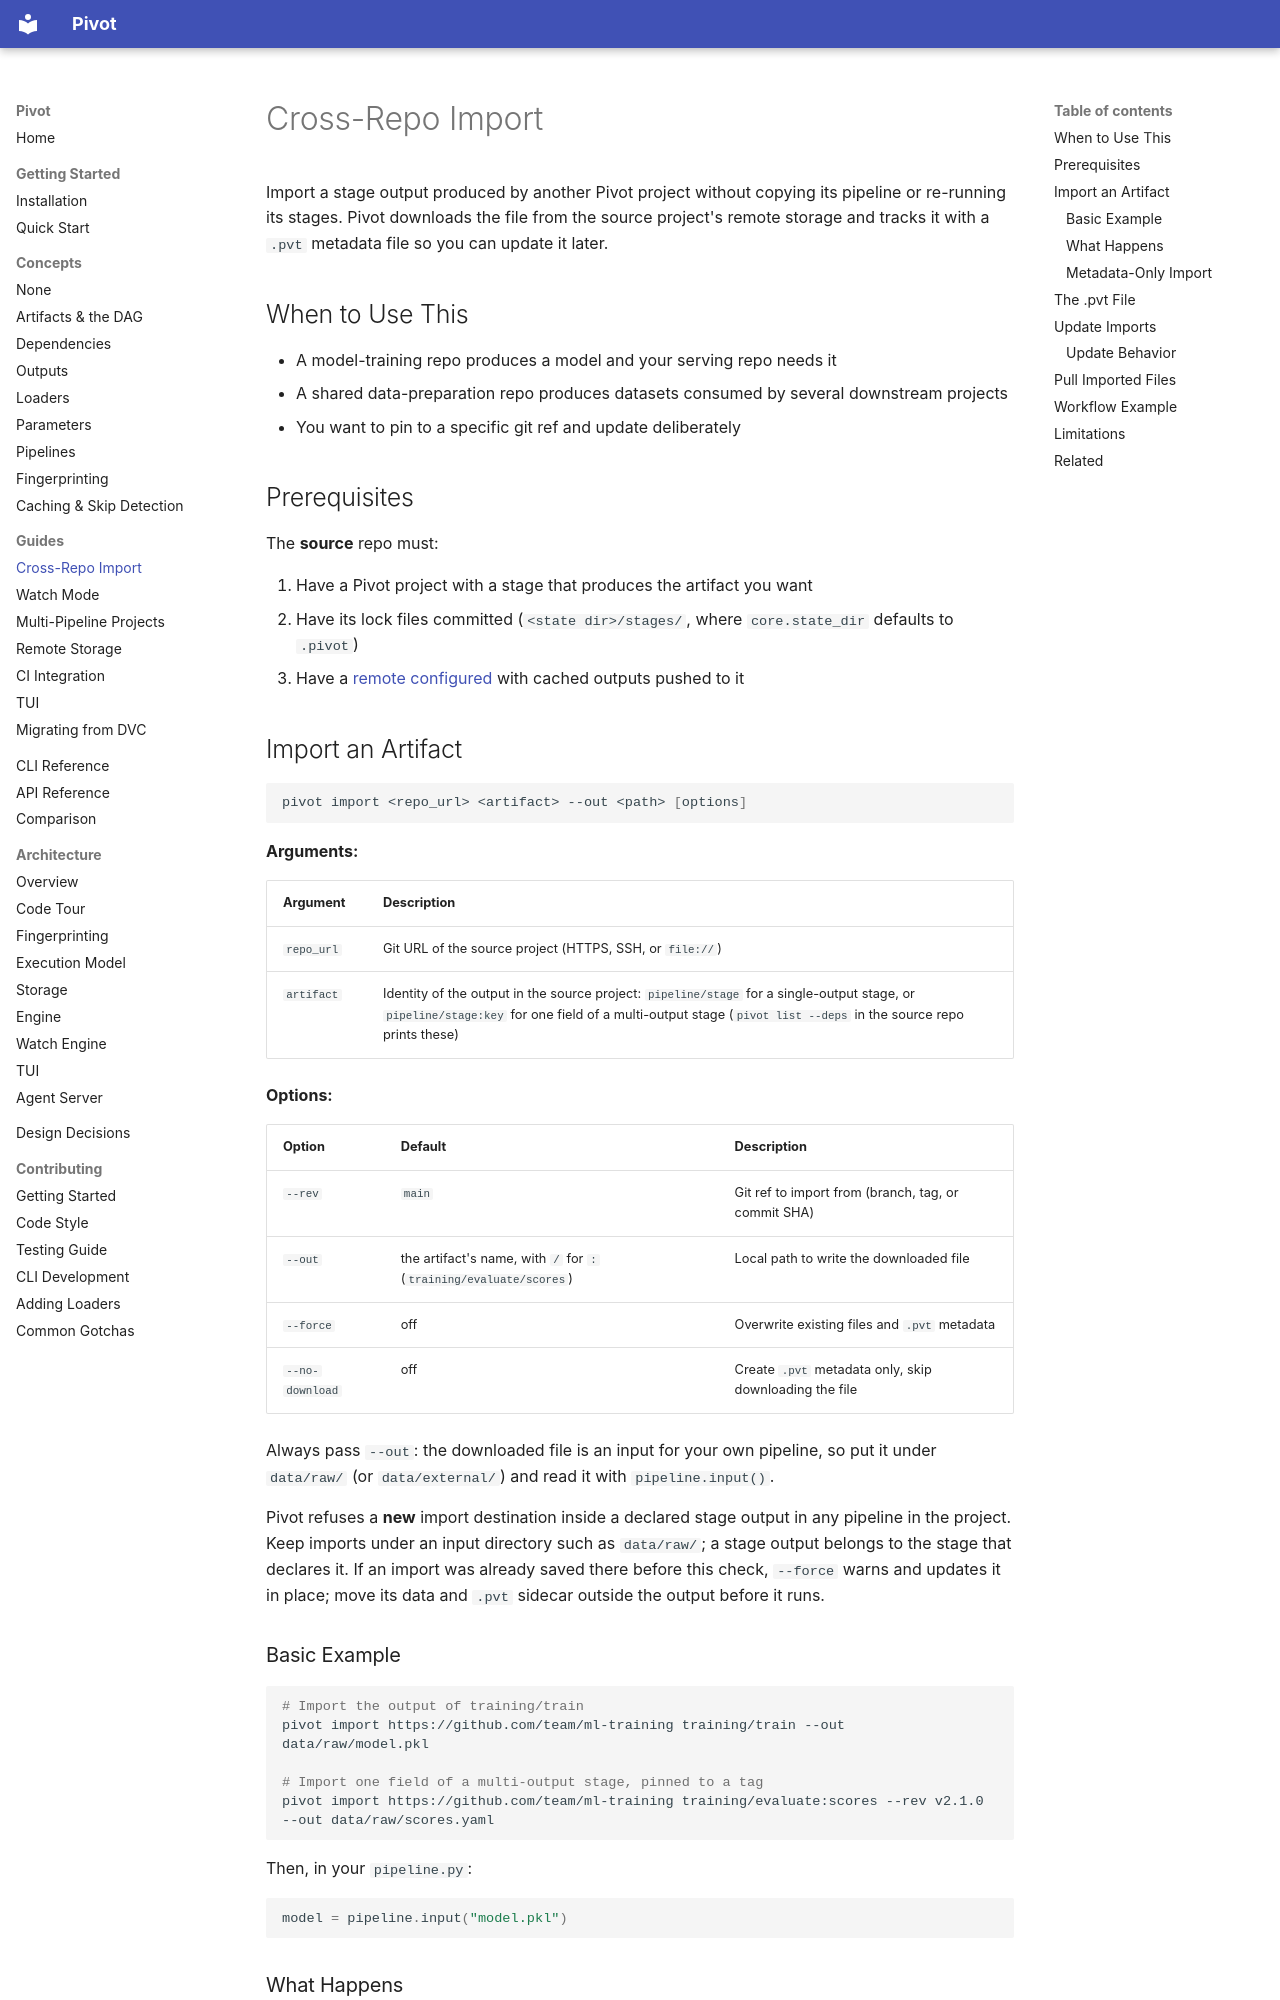

repository: sjawhar/pivot · page: guides/cross-repo-import/index.html · generator: mkdocs

# Cross-Repo Import

Import a stage output produced by another Pivot project without copying its pipeline or re-running its stages. Pivot downloads the file from the source project's remote storage and tracks it with a `.pvt` metadata file so you can update it later.

## When to Use This

- A model-training repo produces a model and your serving repo needs it
- A shared data-preparation repo produces datasets consumed by several downstream projects
- You want to pin to a specific git ref and update deliberately

## Prerequisites

The **source** repo must:

1. Have a Pivot project with a stage that produces the artifact you want
2. Have its lock files committed (`<state dir>/stages/`, where `core.state_dir` defaults to
   `.pivot`)
3. Have a [remote configured](./remote-storage.md) with cached outputs pushed to it

## Import an Artifact

```bash
pivot import <repo_url> <artifact> --out <path> [options]
```

**Arguments:**

| Argument | Description |
|----------|-------------|
| `repo_url` | Git URL of the source project (HTTPS, SSH, or `file://`) |
| `artifact` | Identity of the output in the source project: `pipeline/stage` for a single-output stage, or `pipeline/stage:key` for one field of a multi-output stage (`pivot list --deps` in the source repo prints these) |

**Options:**

| Option | Default | Description |
|--------|---------|-------------|
| `--rev` | `main` | Git ref to import from (branch, tag, or commit SHA) |
| `--out` | the artifact's name, with `/` for `:` (`training/evaluate/scores`) | Local path to write the downloaded file |
| `--force` | off | Overwrite existing files and `.pvt` metadata |
| `--no-download` | off | Create `.pvt` metadata only, skip downloading the file |

Always pass `--out`: the downloaded file is an input for your own pipeline, so put it under `data/raw/` (or `data/external/`) and read it with `pipeline.input()`.

Pivot refuses a **new** import destination inside a declared stage output in any pipeline in the
project. Keep imports under an input directory such as `data/raw/`; a stage output belongs to the
stage that declares it. If an import was already saved there before this check, `--force` warns
and updates it in place; move its data and `.pvt` sidecar outside the output before it runs.

### Basic Example

```bash
# Import the output of training/train
pivot import https://github.com/team/ml-training training/train --out data/raw/model.pkl

# Import one field of a multi-output stage, pinned to a tag
pivot import https://github.com/team/ml-training training/evaluate:scores --rev v2.1.0 --out data/raw/scores.yaml
```

Then, in your `pipeline.py`:

```python
model = pipeline.input("model.pkl")
```
